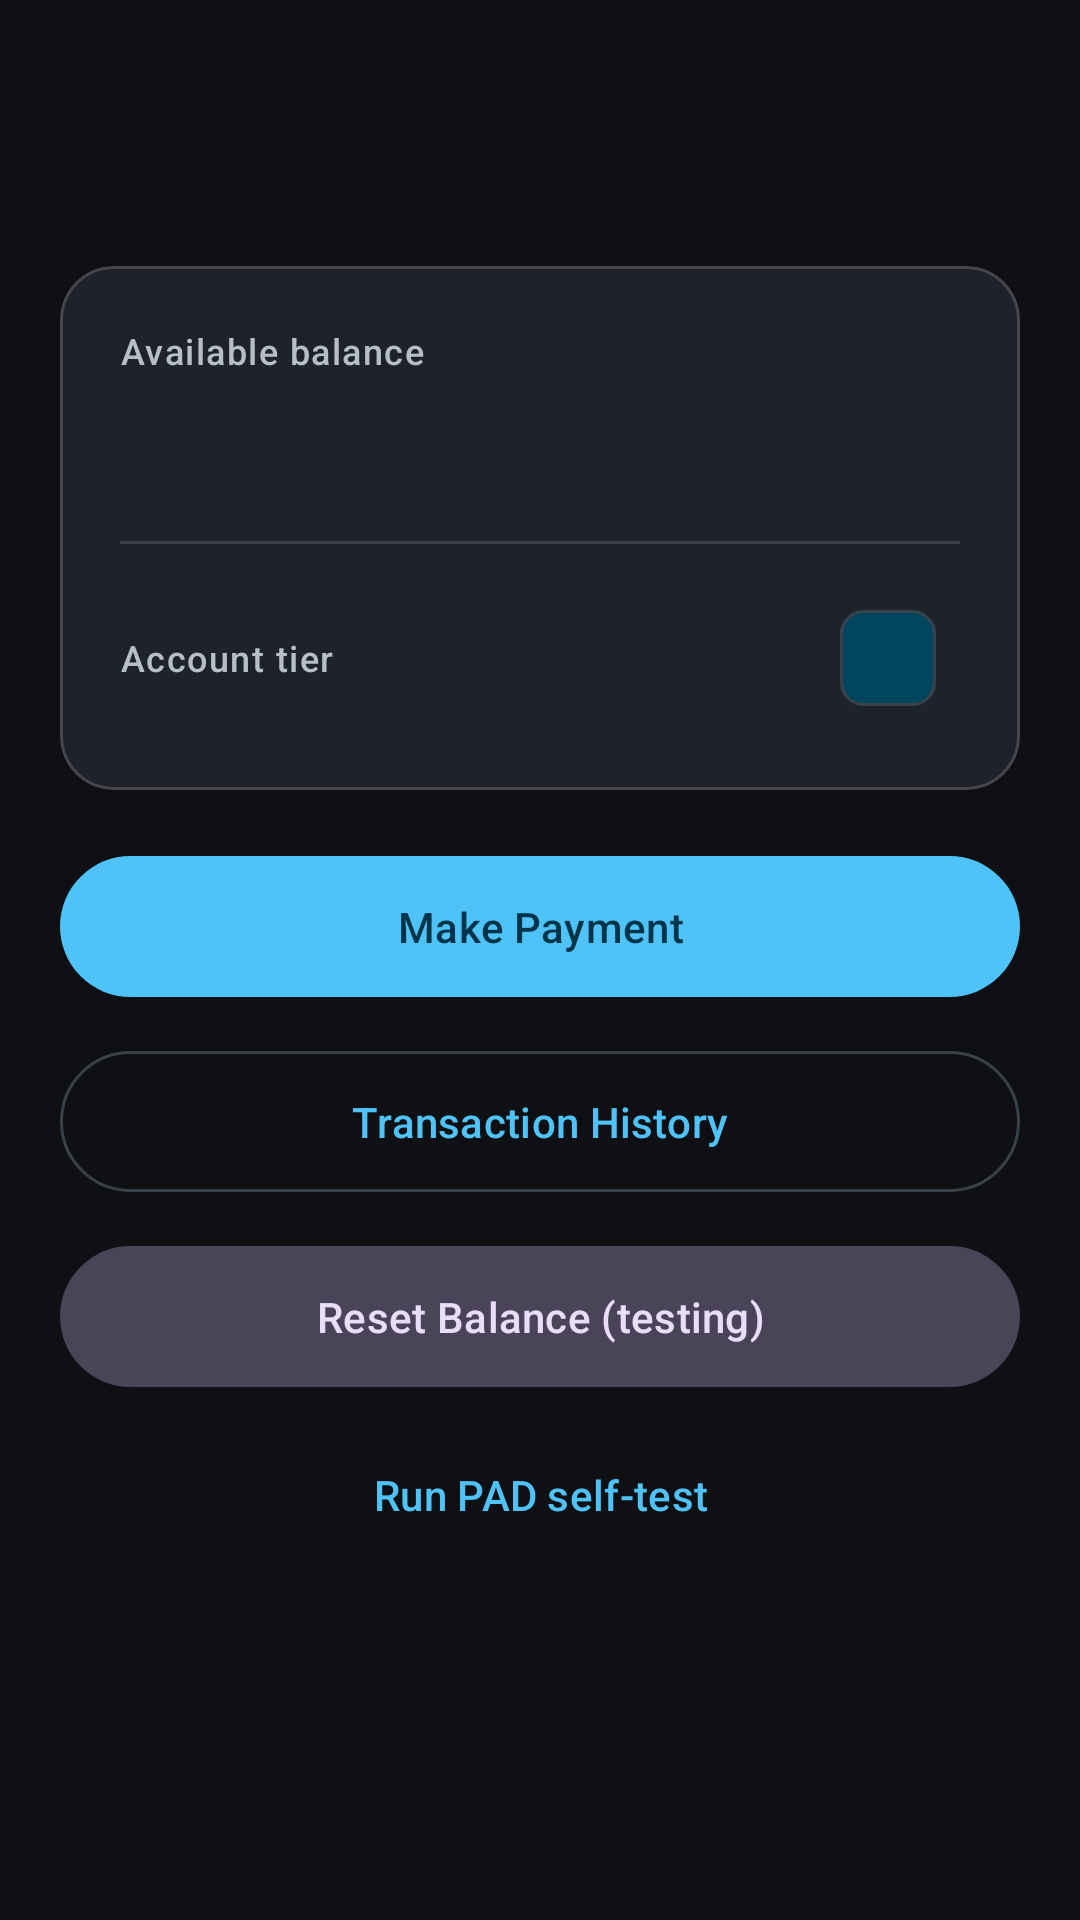

The Android layout XML behind this screen, and the referenced resources:
<!-- AndroidManifest.xml: application theme Theme.SFMPASApp -->
<!-- res/layout/fragment_home.xml -->
<?xml version="1.0" encoding="utf-8"?>
<ScrollView xmlns:android="http://schemas.android.com/apk/res/android"
    xmlns:app="http://schemas.android.com/apk/res-auto"
    xmlns:tools="http://schemas.android.com/tools"
    android:layout_width="match_parent"
    android:layout_height="match_parent"
    android:fillViewport="true">

    <LinearLayout
        android:layout_width="match_parent"
        android:layout_height="wrap_content"
        android:orientation="vertical"
        android:padding="20dp">

        <TextView
            android:id="@+id/welcomeText"
            android:layout_width="match_parent"
            android:layout_height="wrap_content"
            android:textAppearance="?attr/textAppearanceHeadlineSmall"
            android:textColor="?attr/colorOnSurface"
            tools:text="Welcome, Ayobami" />

        <TextView
            android:id="@+id/phoneText"
            android:layout_width="match_parent"
            android:layout_height="wrap_content"
            android:layout_marginTop="2dp"
            android:textAppearance="?attr/textAppearanceBodySmall"
            android:textColor="?attr/colorOnSurfaceVariant"
            tools:text="0801 234 5678 · General User" />

        <com.google.android.material.card.MaterialCardView
            android:layout_width="match_parent"
            android:layout_height="wrap_content"
            android:layout_marginTop="18dp"
            app:cardBackgroundColor="?attr/colorSurfaceVariant"
            app:cardCornerRadius="18dp"
            app:cardElevation="0dp">

            <LinearLayout
                android:layout_width="match_parent"
                android:layout_height="wrap_content"
                android:orientation="vertical"
                android:padding="20dp">

                <TextView
                    android:layout_width="wrap_content"
                    android:layout_height="wrap_content"
                    android:text="@string/home_balance_label"
                    android:textAppearance="?attr/textAppearanceLabelMedium"
                    android:textColor="?attr/colorOnSurfaceVariant" />

                <TextView
                    android:id="@+id/balanceText"
                    android:layout_width="wrap_content"
                    android:layout_height="wrap_content"
                    android:layout_marginTop="4dp"
                    android:textAppearance="@style/TextAppearance.SFMPAS.Amount"
                    tools:text="₦5,000,000" />

                <TextView
                    android:id="@+id/lowBalanceWarning"
                    android:layout_width="match_parent"
                    android:layout_height="wrap_content"
                    android:layout_marginTop="6dp"
                    android:text="@string/balance_empty"
                    android:textAppearance="?attr/textAppearanceBodySmall"
                    android:textColor="@color/warn_amber"
                    android:visibility="gone"
                    tools:visibility="visible" />

                <View
                    android:layout_width="match_parent"
                    android:layout_height="1dp"
                    android:layout_marginVertical="14dp"
                    android:background="?attr/colorOutline" />

                <LinearLayout
                    android:layout_width="match_parent"
                    android:layout_height="wrap_content"
                    android:orientation="horizontal">

                    <TextView
                        android:layout_width="0dp"
                        android:layout_height="wrap_content"
                        android:layout_weight="1"
                        android:text="@string/home_tier_label"
                        android:textAppearance="?attr/textAppearanceLabelMedium"
                        android:textColor="?attr/colorOnSurfaceVariant" />

                    <com.google.android.material.chip.Chip
                        android:id="@+id/tierChip"
                        android:layout_width="wrap_content"
                        android:layout_height="wrap_content"
                        android:clickable="false"
                        app:chipBackgroundColor="?attr/colorPrimaryContainer"
                        android:textColor="?attr/colorOnPrimaryContainer"
                        tools:text="Tier 1" />
                </LinearLayout>
            </LinearLayout>
        </com.google.android.material.card.MaterialCardView>

        <com.google.android.material.button.MaterialButton
            android:id="@+id/makePaymentButton"
            android:layout_width="match_parent"
            android:layout_height="wrap_content"
            android:layout_marginTop="18dp"
            android:paddingVertical="14dp"
            android:text="@string/btn_make_payment" />

        <com.google.android.material.button.MaterialButton
            android:id="@+id/historyButton"
            style="@style/Widget.Material3.Button.OutlinedButton"
            android:layout_width="match_parent"
            android:layout_height="wrap_content"
            android:layout_marginTop="10dp"
            android:paddingVertical="14dp"
            android:text="@string/btn_transaction_history" />

        <TextView
            android:id="@+id/emptyHistoryText"
            android:layout_width="match_parent"
            android:layout_height="wrap_content"
            android:layout_marginTop="16dp"
            android:gravity="center"
            android:text="@string/no_transactions"
            android:textColor="?attr/colorOnSurfaceVariant"
            android:visibility="gone" />

        <androidx.recyclerview.widget.RecyclerView
            android:id="@+id/historyList"
            android:layout_width="match_parent"
            android:layout_height="wrap_content"
            android:layout_marginTop="10dp"
            android:nestedScrollingEnabled="false"
            android:visibility="gone"
            tools:listitem="@layout/item_transaction" />

        
        <com.google.android.material.button.MaterialButton
            android:id="@+id/resetBalanceButton"
            style="@style/Widget.Material3.Button.TonalButton"
            android:layout_width="match_parent"
            android:layout_height="wrap_content"
            android:layout_marginTop="10dp"
            android:paddingVertical="14dp"
            android:text="@string/btn_reset_balance" />

        <com.google.android.material.button.MaterialButton
            android:id="@+id/selfTestButton"
            style="@style/Widget.Material3.Button.TextButton"
            android:layout_width="match_parent"
            android:layout_height="wrap_content"
            android:layout_marginTop="8dp"
            android:text="@string/btn_self_test" />
    </LinearLayout>
</ScrollView>
<!-- res/layout/item_transaction.xml (included above) -->
<?xml version="1.0" encoding="utf-8"?>
<LinearLayout xmlns:android="http://schemas.android.com/apk/res/android"
    xmlns:tools="http://schemas.android.com/tools"
    android:layout_width="match_parent"
    android:layout_height="wrap_content"
    android:orientation="horizontal"
    android:paddingVertical="12dp">

    <View
        android:id="@+id/statusStripe"
        android:layout_width="4dp"
        android:layout_height="match_parent"
        android:layout_marginEnd="12dp"
        android:background="@color/genuine_green" />

    <LinearLayout
        android:layout_width="0dp"
        android:layout_height="wrap_content"
        android:layout_weight="1"
        android:orientation="vertical">

        <TextView
            android:id="@+id/recipientText"
            android:layout_width="match_parent"
            android:layout_height="wrap_content"
            android:textAppearance="?attr/textAppearanceTitleSmall"
            android:textColor="?attr/colorOnSurface"
            tools:text="Adaeze Okafor" />

        <TextView
            android:id="@+id/detailText"
            android:layout_width="match_parent"
            android:layout_height="wrap_content"
            android:textAppearance="?attr/textAppearanceBodySmall"
            android:textColor="?attr/colorOnSurfaceVariant"
            tools:text="21 Aug 2026, 14:32 · Tier 2 · liveness 0.998" />
    </LinearLayout>

    <LinearLayout
        android:layout_width="wrap_content"
        android:layout_height="wrap_content"
        android:gravity="end"
        android:orientation="vertical">

        <TextView
            android:id="@+id/amountText"
            android:layout_width="wrap_content"
            android:layout_height="wrap_content"
            android:textAppearance="?attr/textAppearanceTitleSmall"
            android:textColor="?attr/colorOnSurface"
            tools:text="₦75,000" />

        <TextView
            android:id="@+id/verdictText"
            android:layout_width="wrap_content"
            android:layout_height="wrap_content"
            android:textAppearance="?attr/textAppearanceLabelSmall"
            tools:text="AUTHORISED" />
    </LinearLayout>
</LinearLayout>
<!-- resources referenced by this layout -->
<resources>
  <color name="genuine_green">#4CAF50</color>
  <color name="warn_amber">#FFB74D</color>
  <string name="balance_empty">Balance exhausted. Use Reset Balance on the Home screen to restore the test float.</string>
  <string name="btn_make_payment">Make Payment</string>
  <string name="btn_reset_balance">Reset Balance (testing)</string>
  <string name="btn_self_test">Run PAD self-test</string>
  <string name="btn_transaction_history">Transaction History</string>
  <string name="home_balance_label">Available balance</string>
  <string name="home_tier_label">Account tier</string>
  <string name="no_transactions">No transactions yet.</string>
  <style name="TextAppearance.SFMPAS.Amount" parent="TextAppearance.Material3.HeadlineMedium">
          <item name="android:textStyle">bold</item>
          <item name="android:textColor">@color/on_surface</item>
      </style>
  <style name="Theme.SFMPASApp" parent="Theme.Material3.Dark.NoActionBar">
          <item name="colorPrimary">@color/primary</item>
          <item name="colorOnPrimary">@color/on_primary</item>
          <item name="colorPrimaryContainer">@color/primary_container</item>
          <item name="colorOnPrimaryContainer">@color/on_primary_container</item>
          <item name="colorSecondary">@color/secondary</item>
          <item name="colorOnSecondary">@color/on_secondary</item>
  
          <item name="android:colorBackground">@color/bg</item>
          <item name="colorOnBackground">@color/on_bg</item>
          <item name="colorSurface">@color/surface</item>
          <item name="colorOnSurface">@color/on_surface</item>
          <item name="colorSurfaceVariant">@color/surface_variant</item>
          <item name="colorOnSurfaceVariant">@color/on_surface_variant</item>
          <item name="colorOutline">@color/outline</item>
          <item name="colorError">@color/attack_red</item>
  
          <item name="android:statusBarColor">@color/bg</item>
          <item name="android:navigationBarColor">@color/bg</item>
          <item name="android:windowLightStatusBar">false</item>
      </style>
  <color name="on_surface">#E3E6EA</color>
  <color name="primary">#4FC3F7</color>
  <color name="on_primary">#00344A</color>
  <color name="primary_container">#00465F</color>
  <color name="on_primary_container">#B8E9FF</color>
  <color name="secondary">#80CBC4</color>
  <color name="on_secondary">#003733</color>
  <color name="bg">#0E1013</color>
  <color name="on_bg">#E3E6EA</color>
  <color name="surface">#15181C</color>
  <color name="surface_variant">#1E232A</color>
  <color name="on_surface_variant">#B6BEC8</color>
  <color name="outline">#39414B</color>
  <color name="attack_red">#EF5350</color>
</resources>
